Run: headless pygame with SDL's dummy video driver; simulated clock (each Clock.tick advances the game by its frame time, no real sleeping); random seed 0; keys injected as events and as key.get_pressed() state; no mouse input; restart key C tapped at the start of phases 3 and 4.
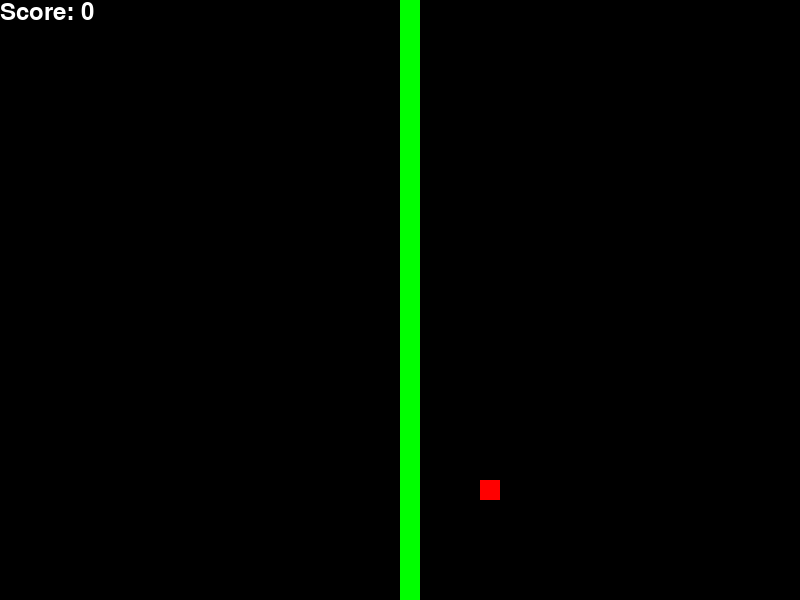
Frame 1 of 4 · flips 1–60 · no input
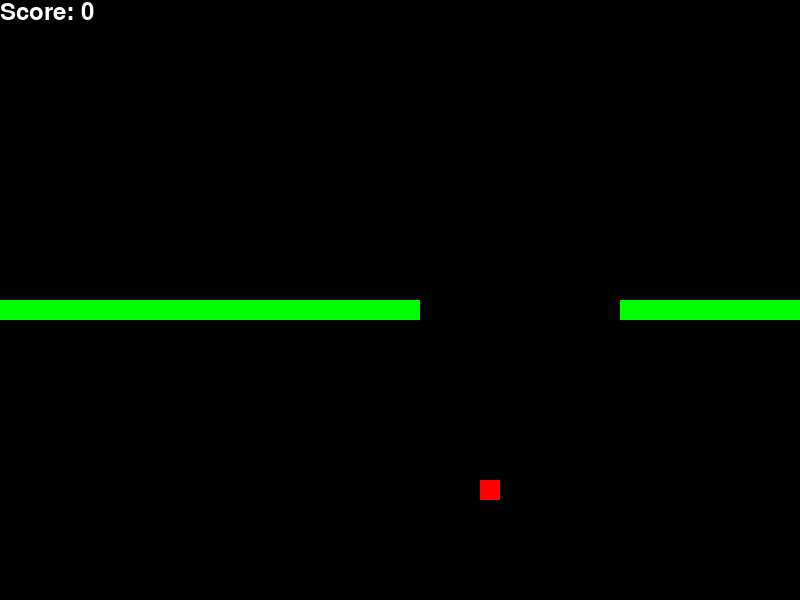
Frame 2 of 4 · flips 61–180 · tapped SPACE, RETURN · held RIGHT (→), D
Frame 3 of 4 · flips 181–300 · tapped C · held DOWN (↓), S · screen same as frame 1, image omitted
Frame 4 of 4 · flips 301–420 · tapped C · held LEFT (←), A, UP (↑), W · screen unchanged from frame 3, image omitted

The pygame program that drew these frames:

import pygame
import random

# 初始化pygame
pygame.init()

# 定义颜色
WHITE = (255, 255, 255)
BLACK = (0, 0, 0)
GREEN = (0, 255, 0)
RED = (255, 0, 0)
BLUE = (50, 153, 213)

# 设置屏幕大小
SCREEN_WIDTH = 800
SCREEN_HEIGHT = 600
GRID_SIZE = 20  # 每个方格为20*20像素
GRID_WIDTH = SCREEN_WIDTH // GRID_SIZE
GRID_HEIGHT = SCREEN_HEIGHT // GRID_SIZE

# 创建屏幕对象
screen = pygame.display.set_mode((SCREEN_WIDTH, SCREEN_HEIGHT))
pygame.display.set_caption("贪吃蛇游戏")

# 设置字体
font_style = pygame.font.SysFont(None, 50)
score_font = pygame.font.SysFont(None, 35)

# 定义蛇类
class Snake:
    def __init__(self):
        self.positions = [(GRID_WIDTH // 2, GRID_HEIGHT // 2)]
        self.direction = (0, -1)
        self.grow = False
        self.length = 1

    def move(self):
        head_x, head_y = self.positions[0]
        new_x = head_x + self.direction[0]
        new_y = head_y + self.direction[1]

        # 如果蛇碰到边界则从另一边穿出
        new_x %= GRID_WIDTH
        new_y %= GRID_HEIGHT

        new_position = (new_x, new_y)

        # 插入新的头部位置
        self.positions.insert(0, new_position)
        if not self.grow and len(self.positions) > 30:
            self.positions.pop()
        self.grow = False

    def change_direction(self, direction):
        opposite_direction = (-self.direction[0], -self.direction[1])
        if direction != opposite_direction:
            self.direction = direction

    def grow_snake(self):
        self.grow = True
        self.length += 1

    def draw(self, screen):
        rendered_pos = set()
        for pos in self.positions:
            if pos not in rendered_pos:
                pygame.draw.rect(screen, GREEN, pygame.Rect(pos[0] * GRID_SIZE, pos[1] * GRID_SIZE, GRID_SIZE, GRID_SIZE))
                rendered_pos.add(pos)
            else:
                # render into blue
                pygame.draw.rect(screen, BLUE, pygame.Rect(pos[0] * GRID_SIZE, pos[1] * GRID_SIZE, GRID_SIZE, GRID_SIZE))
            # pygame.draw.rect(screen, GREEN, pygame.Rect(pos[0] * GRID_SIZE, pos[1] * GRID_SIZE, GRID_SIZE, GRID_SIZE))

# 定义食物类
class Food:
    def __init__(self):
        self.position = (random.randint(0, GRID_WIDTH - 1), random.randint(0, GRID_HEIGHT - 1))

    def spawn(self):
        self.position = (random.randint(0, GRID_WIDTH - 1), random.randint(0, GRID_HEIGHT - 1))

    def draw(self, screen):
        pygame.draw.rect(screen, RED, pygame.Rect(self.position[0] * GRID_SIZE, self.position[1] * GRID_SIZE, GRID_SIZE, GRID_SIZE))

# 显示分数的函数
def display_score(score):
    value = score_font.render("Score: " + str(score), True, WHITE)
    screen.blit(value, [0, 0])

# 主游戏循环
def game_loop():
    clock = pygame.time.Clock()
    snake = Snake()
    food = Food()
    snake_speed = 10  # 控制蛇的移动速度
    game_over = False
    game_close = False

    while not game_over:
        while game_close:
            screen.fill(BLUE)
            mesg = font_style.render("You Lost! Press Q-Quit or C-Play Again", True, RED)
            screen.blit(mesg, [SCREEN_WIDTH / 6, SCREEN_HEIGHT / 3])
            pygame.display.update()
            for event in pygame.event.get():
                if event.type == pygame.KEYDOWN:
                    if event.key == pygame.K_q:
                        game_over = True
                        game_close = False
                    if event.key == pygame.K_c:
                        game_loop()

        for event in pygame.event.get():
            if event.type == pygame.QUIT:
                game_over = True
            elif event.type == pygame.KEYDOWN:
                if event.key == pygame.K_UP:
                    snake.change_direction((0, -1))
                elif event.key == pygame.K_DOWN:
                    snake.change_direction((0, 1))
                elif event.key == pygame.K_LEFT:
                    snake.change_direction((-1, 0))
                elif event.key == pygame.K_RIGHT:
                    snake.change_direction((1, 0))

        # 移动蛇
        snake.move()

        # 检查是否吃到食物
        if snake.positions[0] == food.position:
            snake.grow_snake()
            food.spawn()

        # 绘制
        screen.fill(BLACK)
        snake.draw(screen)
        food.draw(screen)
        display_score(snake.length - 1)
        pygame.display.update()

        # 控制帧率
        clock.tick(snake_speed)

    pygame.quit()

if __name__ == "__main__":
    game_loop()
